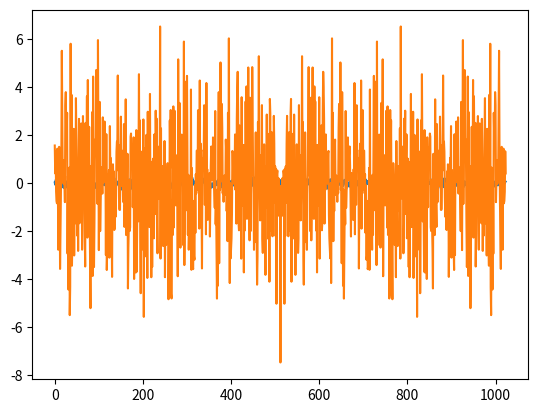

Here is the Python script that generated this plot:
import numpy as np
import matplotlib.pyplot as plt


if __name__ == '__main__':
    m = 0
    nu = 0.1
    siz = 1024

    visu = True

    # 1 compute array of 1000 eleent with normal distribution
    in_data = np.random.normal(m, nu, siz)
    # 2 compute FFT on data
    fft_data = np.fft.fft(in_data)

    if visu is True:
        plt.figure(0)
        plt.plot(in_data)
        plt.plot(fft_data)
        plt.show()

